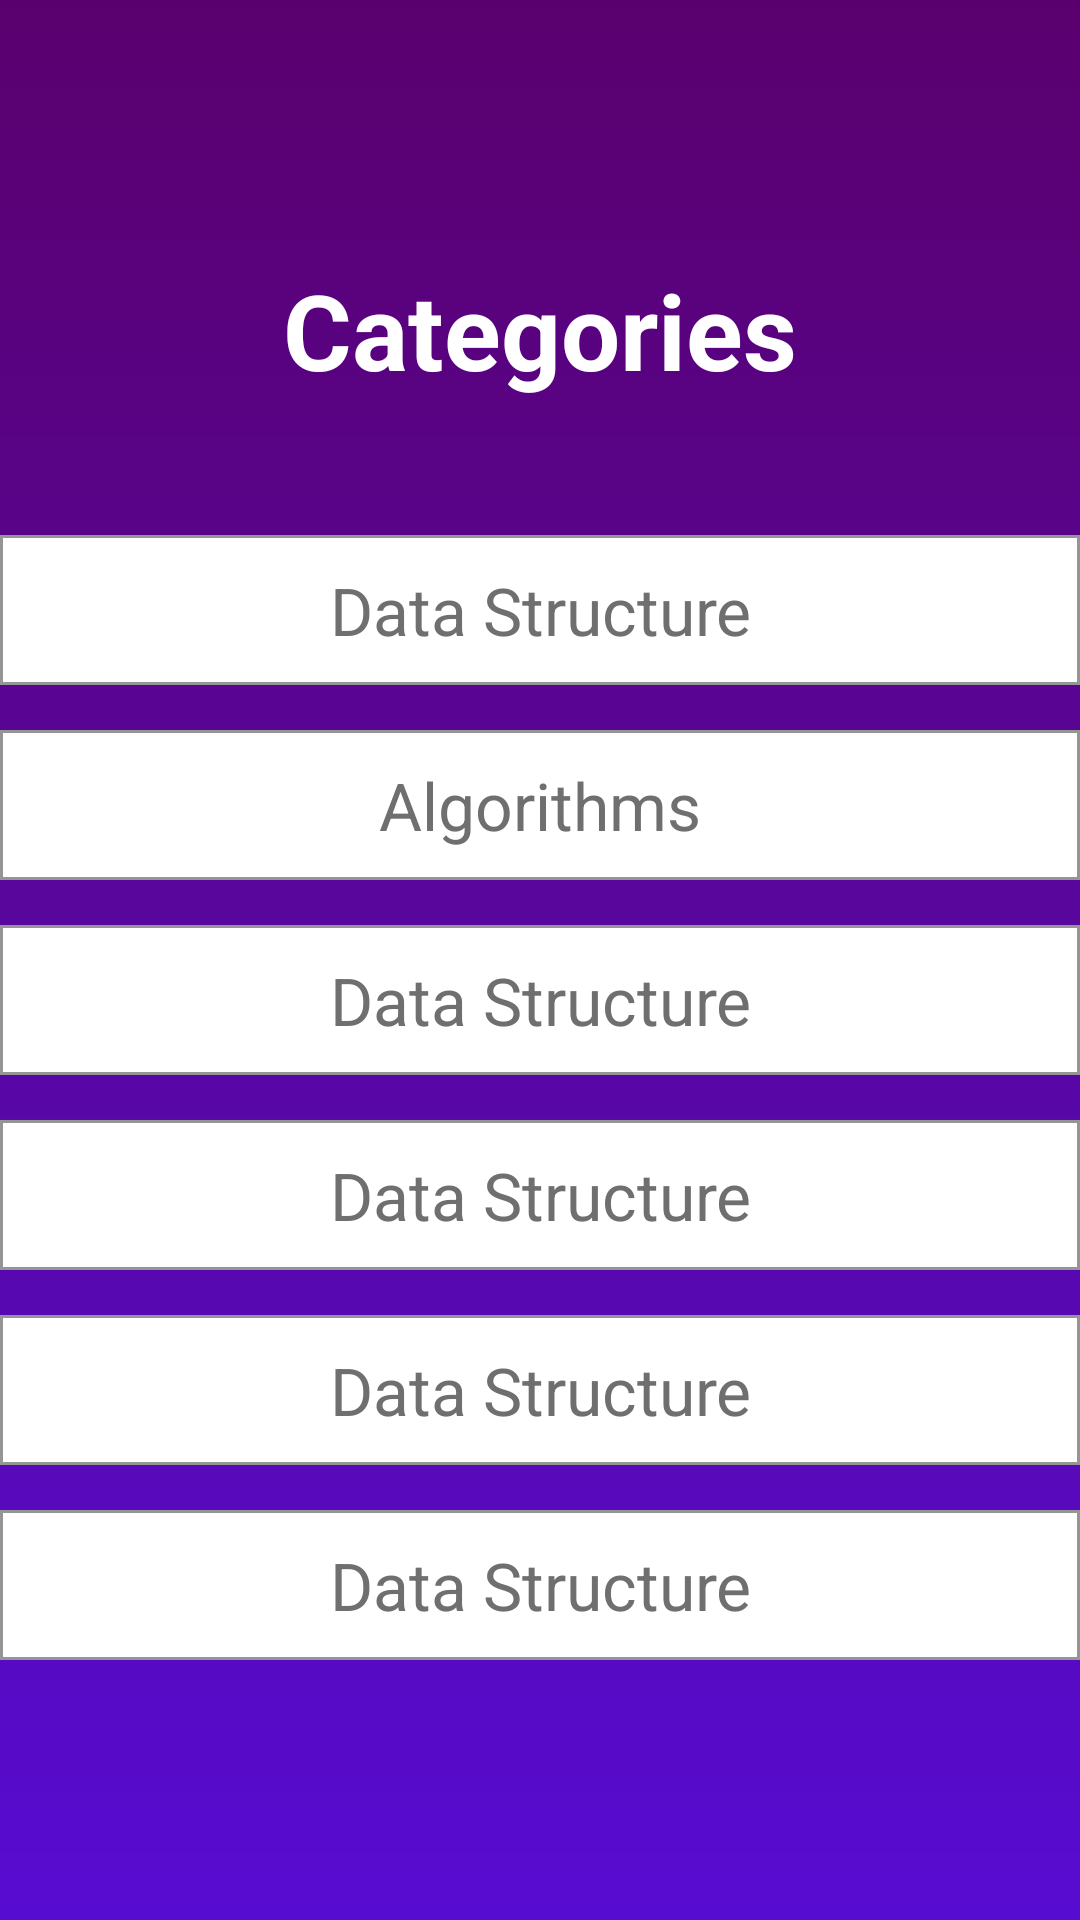

Here is an Android app screen rendered from its layout file. Give the layout XML and the strings, colors and styles it references.
<!-- AndroidManifest.xml: application theme Theme.QuizApp -->
<!-- res/layout/activity_questions2.xml -->
<?xml version="1.0" encoding="utf-8"?>
<androidx.core.widget.NestedScrollView xmlns:android="http://schemas.android.com/apk/res/android"
    xmlns:app="http://schemas.android.com/apk/res-auto"
    xmlns:tools="http://schemas.android.com/tools"
    android:id="@+id/main"
    android:layout_width="match_parent"
    android:layout_height="match_parent"
    tools:context=".ui.Questions_activity"
    android:background="@drawable/bg">
    <androidx.appcompat.widget.LinearLayoutCompat
        android:layout_width="match_parent"
        android:layout_height="wrap_content"
        android:gravity="center_horizontal"
        android:layout_gravity="center"
        android:orientation="vertical">
        <TextView
            android:layout_width="match_parent"
            android:layout_height="wrap_content"
            android:textSize="35sp"
            android:textColor="@color/white"
            android:gravity="center"
            android:textStyle="bold"
            android:text="@string/categories"
            android:layout_marginBottom="30dp"/>
        <TextView
            android:layout_width="match_parent"
            android:layout_height="wrap_content"
            android:id="@+id/fsa"
            android:textSize="22sp"
            android:textStyle="normal"
            android:text="Data Structure"
            android:gravity="center"
            android:background="@drawable/optionborder"
            android:layout_marginTop="15dp"
            android:minHeight="50dp"
            android:textColor="#6F6F6F"/>
        <TextView
            android:layout_width="match_parent"
            android:layout_height="wrap_content"
            android:id="@+id/algorithms"
            android:textSize="22sp"
            android:textStyle="normal"
            android:text="Algorithms"
            android:gravity="center"
            android:background="@drawable/optionborder"
            android:layout_marginTop="15dp"
            android:minHeight="50dp"
            android:textColor="#6F6F6F"/>
        <TextView
            android:layout_width="match_parent"
            android:layout_height="wrap_content"
            android:id="@+id/msa"
            android:textSize="22sp"
            android:textStyle="normal"
            android:text="Data Structure"
            android:gravity="center"
            android:background="@drawable/optionborder"
            android:layout_marginTop="15dp"
            android:minHeight="50dp"
            android:textColor="#6F6F6F"/>
        <TextView
            android:layout_width="match_parent"
            android:layout_height="wrap_content"
            android:id="@+id/qsa"
            android:textSize="22sp"
            android:textStyle="normal"
            android:text="Data Structure"
            android:gravity="center"
            android:background="@drawable/optionborder"
            android:layout_marginTop="15dp"
            android:minHeight="50dp"
            android:textColor="#6F6F6F"/>
        <TextView
            android:layout_width="match_parent"
            android:layout_height="wrap_content"
            android:id="@+id/dsjha"
            android:textSize="22sp"
            android:textStyle="normal"
            android:text="Data Structure"
            android:gravity="center"
            android:background="@drawable/optionborder"
            android:layout_marginTop="15dp"
            android:minHeight="50dp"
            android:textColor="#6F6F6F"/>
        <TextView
            android:layout_width="match_parent"
            android:layout_height="wrap_content"
            android:id="@+id/dsaa"
            android:textSize="22sp"
            android:textStyle="normal"
            android:text="Data Structure"
            android:gravity="center"
            android:background="@drawable/optionborder"
            android:layout_marginTop="15dp"
            android:minHeight="50dp"
            android:textColor="#6F6F6F"/>
    </androidx.appcompat.widget.LinearLayoutCompat>

</androidx.core.widget.NestedScrollView>
<!-- resources referenced by this layout -->
<resources>
  <color name="white">#FFFFFF</color>
  <!-- drawable bg (drawable) -->
  <?xml version="1.0" encoding="utf-8"?>
  <shape android:shape="rectangle" xmlns:android="http://schemas.android.com/apk/res/android">
  <gradient
      android:startColor="#570CD1"
      android:endColor="#5A006E"
      android:angle="90"/>
  </shape>
  <!-- drawable optionborder (drawable) -->
  <?xml version="1.0" encoding="utf-8"?>
  <shape android:shape="rectangle" xmlns:android="http://schemas.android.com/apk/res/android">
      <stroke android:width="1dp"
      android:color="@color/grey" />
      <solid android:color="@color/white" android:radius="10dp" />
  </shape>
  <string name="categories">Categories</string>
  <style name="Theme.QuizApp" parent="Base.Theme.QuizApp" />
  <color name="grey">#959595</color>
  <style name="Base.Theme.QuizApp" parent="Theme.Material3.DayNight.NoActionBar">
          
          
      </style>
</resources>
